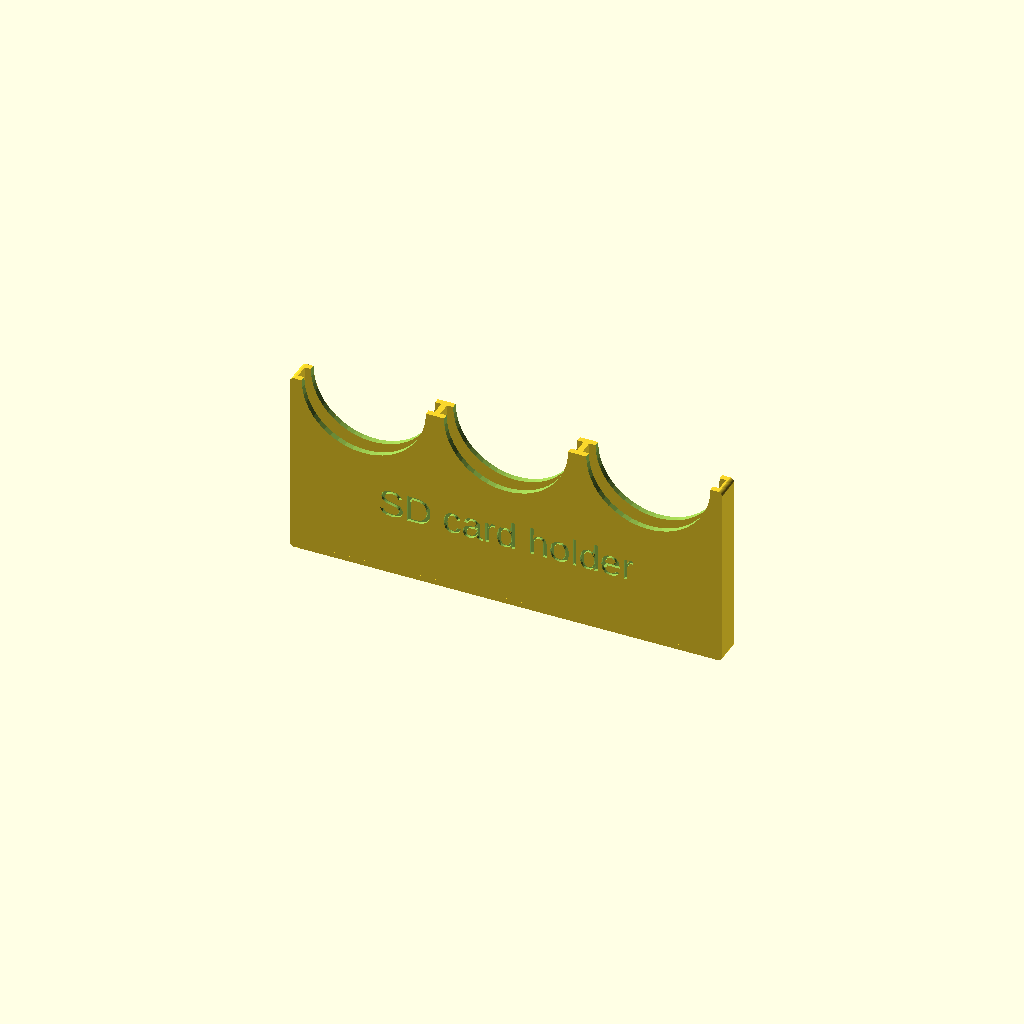
Cell 1 — every parameter at its default value.
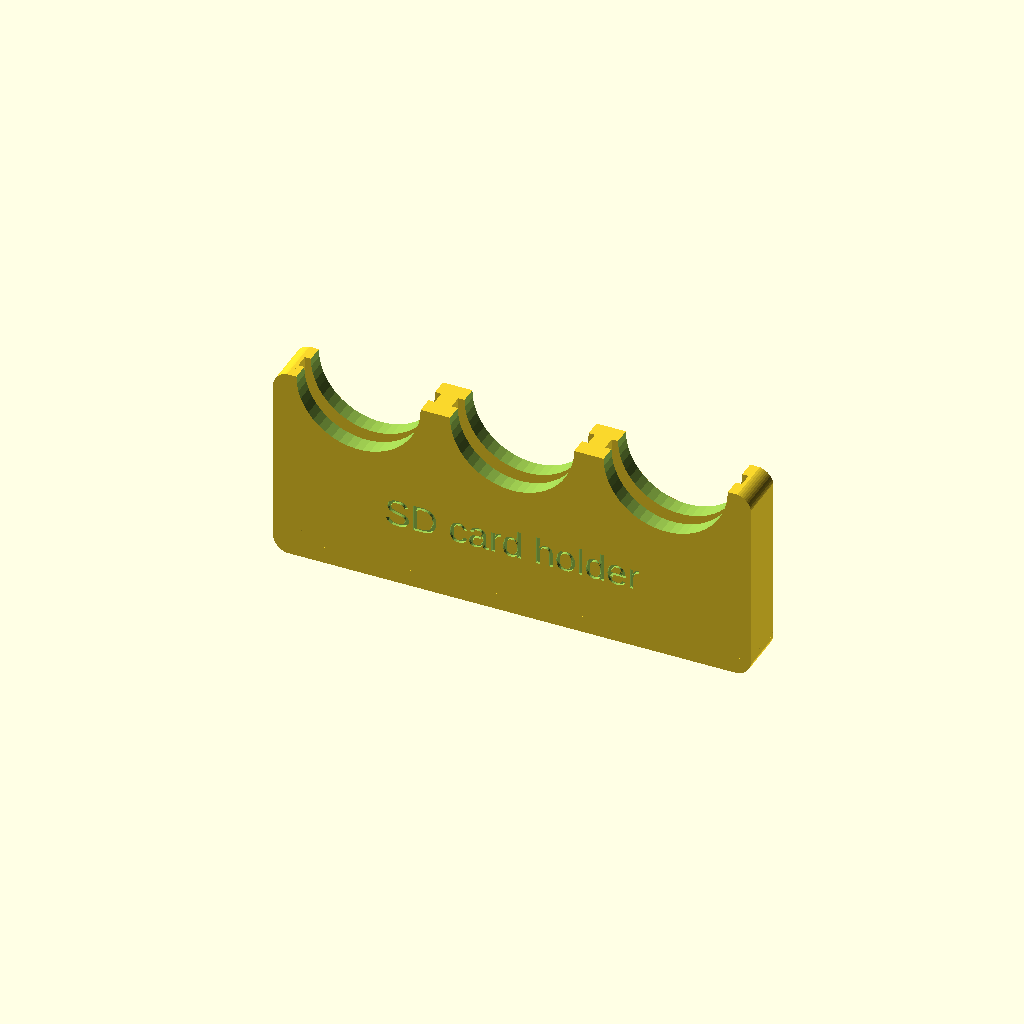
Cell 2 — wallThickness set to 3, the other parameters unchanged.
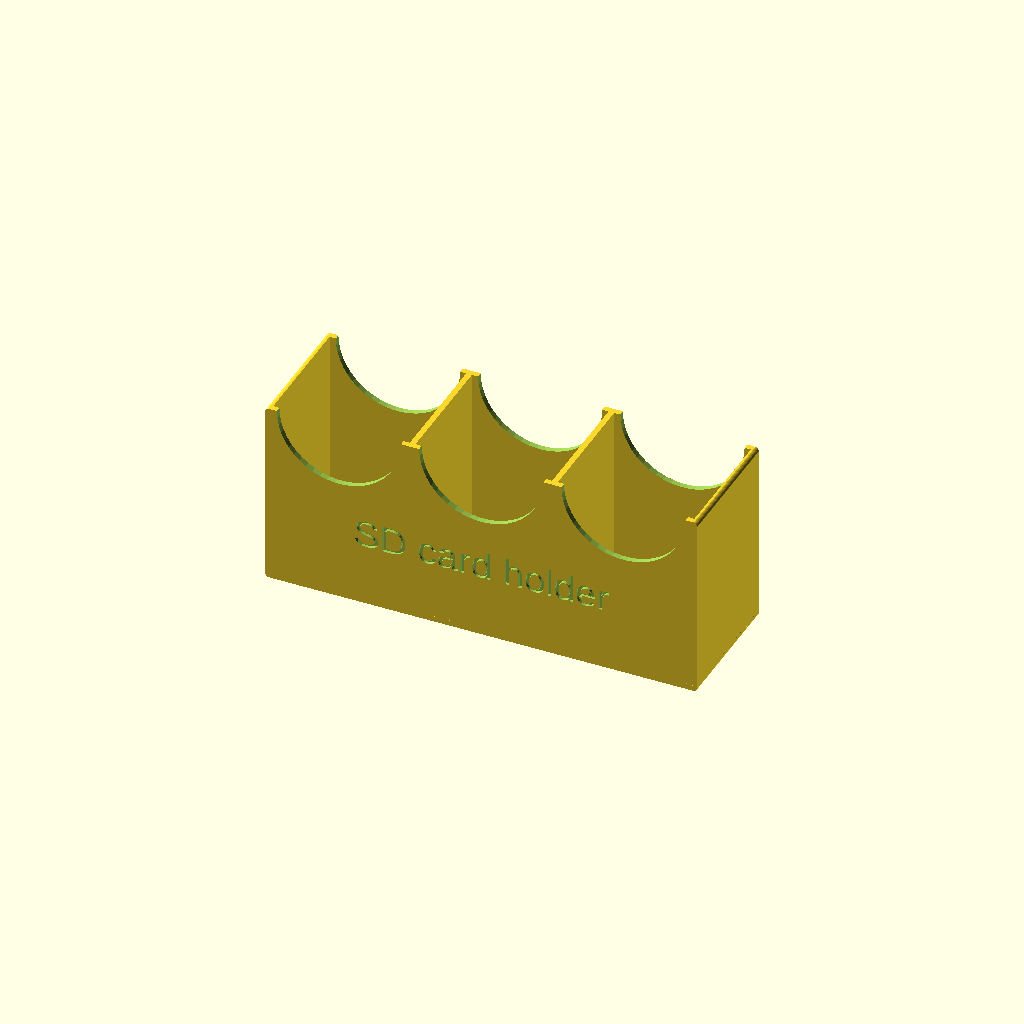
Cell 3: the same model with numberOfCardsDirection1 = 10.
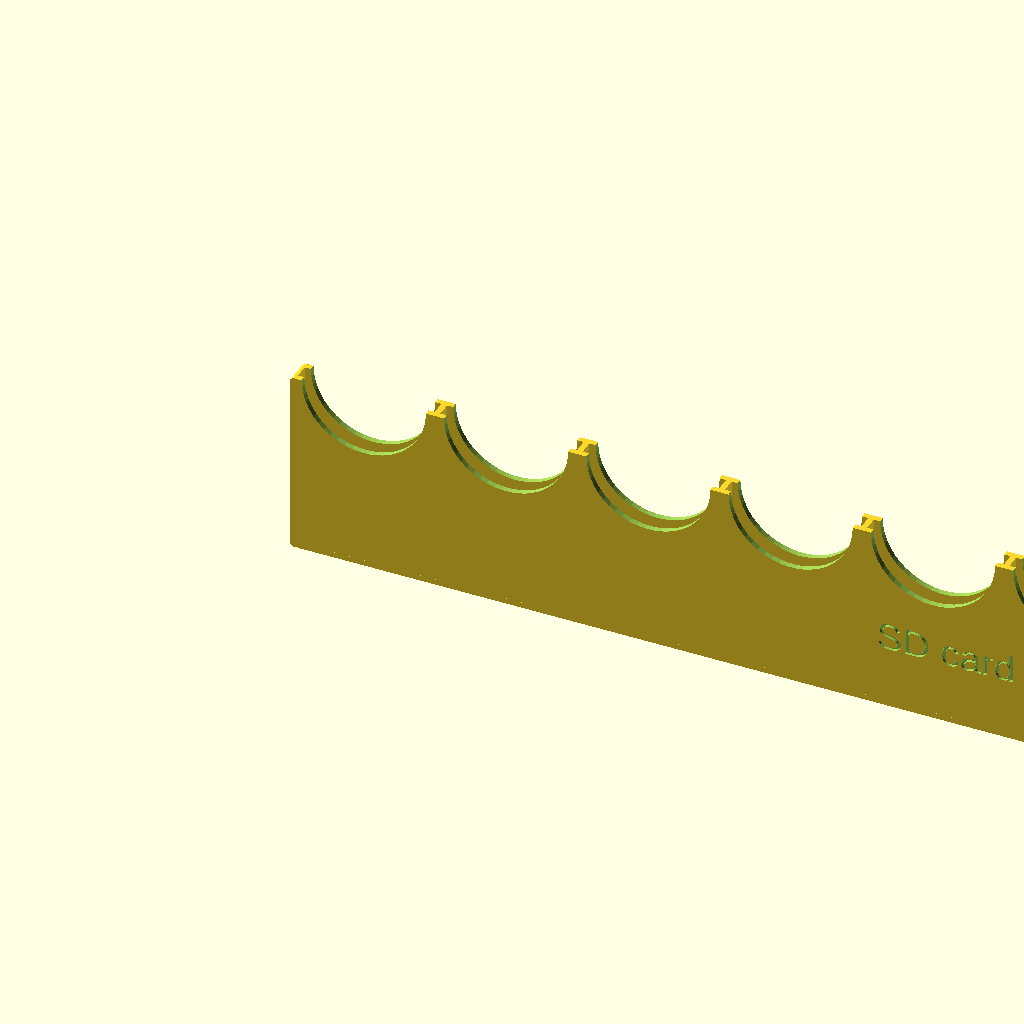
Cell 4: numberOfCardsDirection2 = 10 (everything else at default).
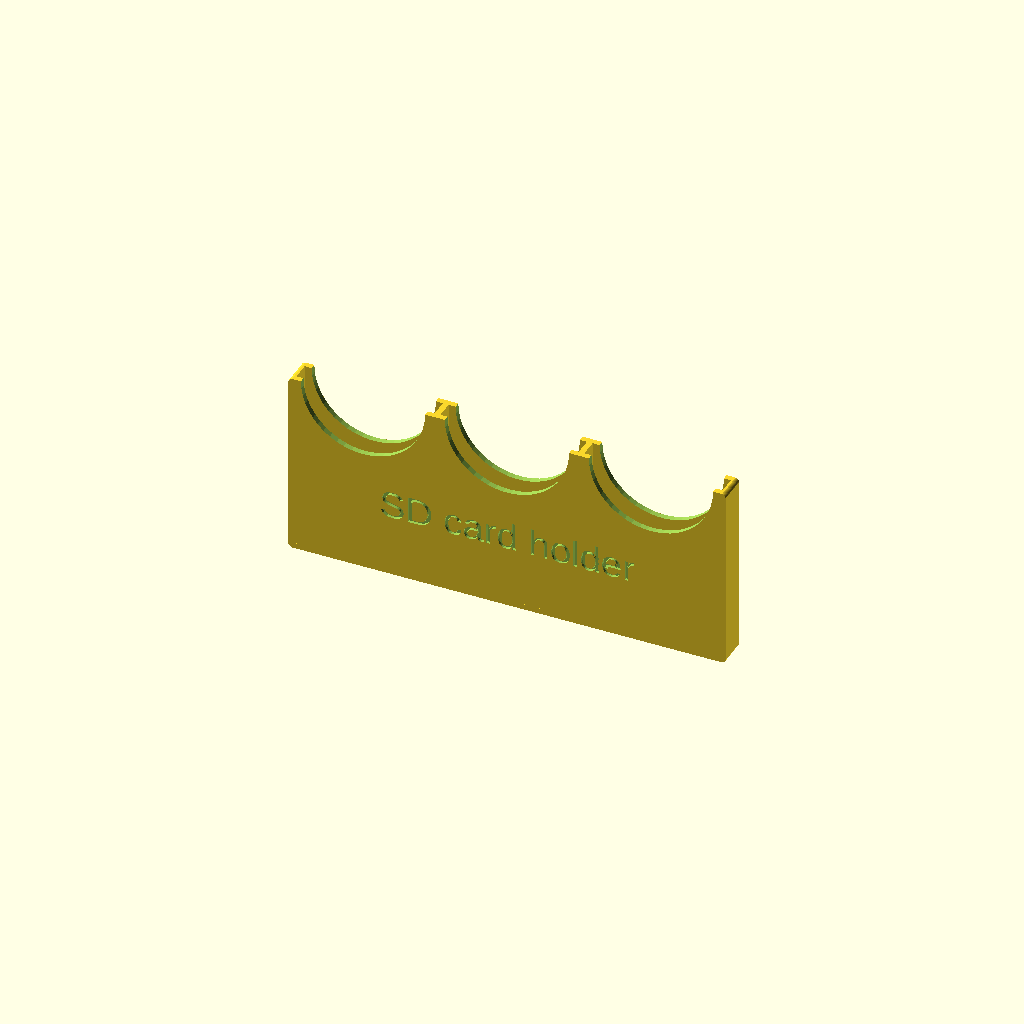
Cell 5: space = 0.5 (everything else at default).
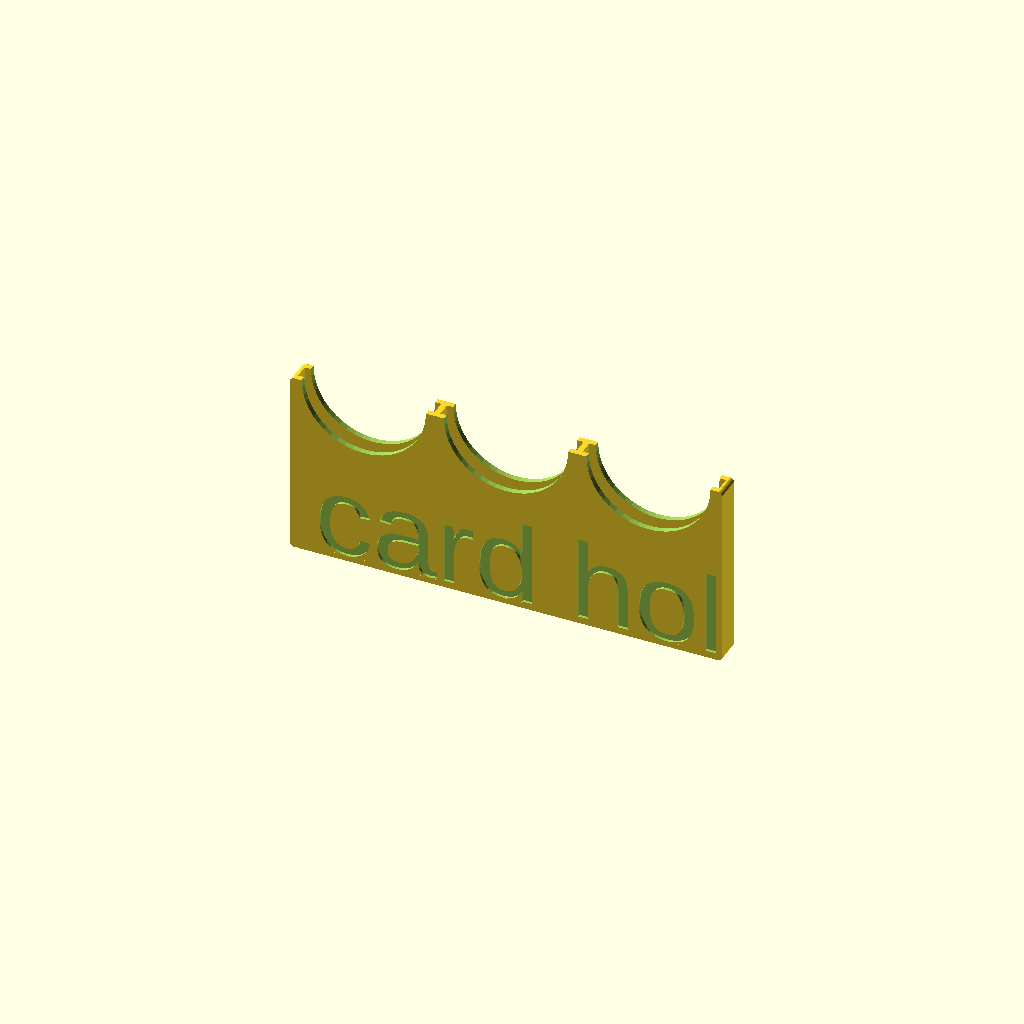
Cell 6 — textSize set to 15, the other parameters unchanged.
One fixed orthographic camera (rotation 55°, 0°, 25°; colour scheme Cornfield) for every cell.
OpenSCAD source file inputs/thingiverse/files/thing-1751792/files/SDCardHolder.scad:
//universal customizable SDcard holder
//By RevisionNr3, 03/09/2016

/* [Basic settings] */
// SD card format
FormatCard="Standard";//[Micro,Mini,Standard]
// thickness of the wall
wallThickness=1;//[0.8:0.2:3]
// number of cards in the width direction
numberOfCardsDirection1=1; //[1:1:10]
//number of cards in the length direction
numberOfCardsDirection2=3; //[1:1:10]
//space between SD card and walls (more space = easier fit)
space=0.2; //[0:0.1:0.5]
        
/*[Label]*/
// add a label (optional)
label="SD card holder";
// enter the size of the text
textSize=5; //[2:1:15]

/*[Advanced options]*/
//enter the length of a micro SD card
dimensionsMicroLength=11;
//enter the width of a micro SD card
dimensionsMicroWidth=1;
//enter the height of a micro SD card
dimensionsMicroHeight=15;

//enter the length of a mini SD card
dimensionsMiniLength=20;
//enter the width of a mini SD card
dimensionsMiniWidth=1.4;
//enter the height of a mini SD card
dimensionsMiniHeight=21.5;

//enter the length of a standard SD card
dimensionsStandardLength=24;
//enter the width of a standard SD card
dimensionsStandardWidth=2.1;
//enter the height of a standard SD card
dimensionsStandardHeight=32;

/*[Hidden]*/

lengthSDcard = FormatCard=="Micro"? dimensionsMicroLength : FormatCard=="Mini" ? dimensionsMiniLength : dimensionsStandardLength;
widthSDcard = FormatCard=="Micro"? dimensionsMicroWidth : FormatCard=="Mini" ? dimensionsMiniWidth : dimensionsStandardWidth;
heightSDcard = FormatCard=="Micro"? dimensionsMicroHeight : FormatCard=="Mini" ? dimensionsMiniHeight : dimensionsStandardHeight;

innerLengthBox =lengthSDcard+space;
innerWidthBox = widthSDcard*numberOfCardsDirection1+2*space; //I give more space in the width direction
innerHeightBox = heightSDcard;

radiusCircleCut = FormatCard=="Micro"? (11-2)/2 : FormatCard=="Mini" ? (20-2)/2 : (24-2)/2; // used the length dimensions of the different card sizes as found on the internet

//the program starts here
difference(){

    difference(){
        
        for (i=[1:1:numberOfCardsDirection2])
            translate ([(innerLengthBox+wallThickness)*(i-1),0,0])
            SDcardHolderBox();

        AddLabel();
        }

    AddRounds();
    }
module SDcardHolderBox(){

    difference() {  

        union(){
            // wall 1    
            translate([0,wallThickness/2 + innerWidthBox/2, innerHeightBox/2+wallThickness])
            cube([innerLengthBox,wallThickness,innerHeightBox],center=true);

            // wall 2     
            mirror ([0,1,0]) 
            translate([0,wallThickness/2 + innerWidthBox/2, innerHeightBox/2+wallThickness])
            cube([innerLengthBox,wallThickness,innerHeightBox],center=true);
             
            // small wall 1     
            translate([wallThickness/2+innerLengthBox/2,0, innerHeightBox/2+wallThickness])
            cube([wallThickness,2*wallThickness + innerWidthBox, innerHeightBox],center=true);

            // small wall 2 
            mirror ([1,0,0])
            translate([wallThickness/2 + innerLengthBox/2,0, innerHeightBox/2+wallThickness])
            cube([wallThickness,2*wallThickness + innerWidthBox, innerHeightBox],center=true);
                
            // floor
            difference(){
                translate([0,0,wallThickness/2])
                cube([2*wallThickness+innerLengthBox,2*wallThickness+innerWidthBox,wallThickness],center=true);
                translate([0,0,wallThickness])
                cube([innerLengthBox/2,innerWidthBox,2*wallThickness],center=true);
            }
        }
        
   

    translate([0,0,innerHeightBox+wallThickness])  
    rotate(90,[1,0,0])
    cylinder(h=2*wallThickness+innerWidthBox+1, r=radiusCircleCut ,$fn=50,center=true);    
        
    }

}
module AddLabel(){
    
    textHeight=0.5;
        
    translate([((innerLengthBox+wallThickness)*numberOfCardsDirection2+wallThickness)/2-(innerLengthBox/2+wallThickness),-wallThickness-innerWidthBox/2,innerHeightBox/2-textSize/2])
    rotate([90,0,0])
    translate([0,0,-textHeight])
        linear_extrude(height = 2*textHeight) {
          text(label, font="Liberation Sans", size=textSize, halign="center", valign="center");
        }
}

module AddRounds(){
    // the 0.05 added in the code below is to make sure that the round is rendered without strange artifacts
    
    //round1
    translate([innerLengthBox/2+(numberOfCardsDirection2-1)*(innerLengthBox+wallThickness)+0.05,0,innerHeightBox+0.05])
    GenerateRound(innerWidthBox);
    
    //round2
    translate([innerLengthBox/2+(numberOfCardsDirection2-1)*(innerLengthBox+wallThickness)+0.05,0,wallThickness-0.05])
    rotate([0,90,0])
    GenerateRound(innerWidthBox);
    
    //round3
    translate([-innerLengthBox/2-0.05,0,innerHeightBox+0.05])
    rotate([0,-90,0])
    GenerateRound(innerWidthBox);
    
    //round4
    translate([-innerLengthBox/2-0.05,0,wallThickness-0.05])
    rotate([0,180,0])
    GenerateRound(innerWidthBox);
}

module GenerateRound(){
    
    difference(){
        
        translate([wallThickness/2,0,wallThickness/2])
        cube([wallThickness,2*wallThickness+innerWidthBox+1,wallThickness],center=true);
            
        rotate([90,0,0])
        cylinder(2*wallThickness+innerWidthBox+1,r=wallThickness,$fn=50,center=true);
    }
    
}
Parameter table extracted from the source (name, type, default, range or options):
FormatCard: string, default "Standard", options "Micro", "Mini", "Standard"
wallThickness: number, default 1, range 0.8 to 3, step 0.2
numberOfCardsDirection1: number, default 1, range 1 to 10, step 1
numberOfCardsDirection2: number, default 3, range 1 to 10, step 1
space: number, default 0.2, range 0 to 0.5, step 0.1
label: string, default "SD card holder"
textSize: number, default 5, range 2 to 15, step 1
dimensionsMicroLength: number, default 11
dimensionsMicroWidth: number, default 1
dimensionsMicroHeight: number, default 15
dimensionsMiniLength: number, default 20
dimensionsMiniWidth: number, default 1.4
dimensionsMiniHeight: number, default 21.5
dimensionsStandardLength: number, default 24
dimensionsStandardWidth: number, default 2.1
dimensionsStandardHeight: number, default 32
